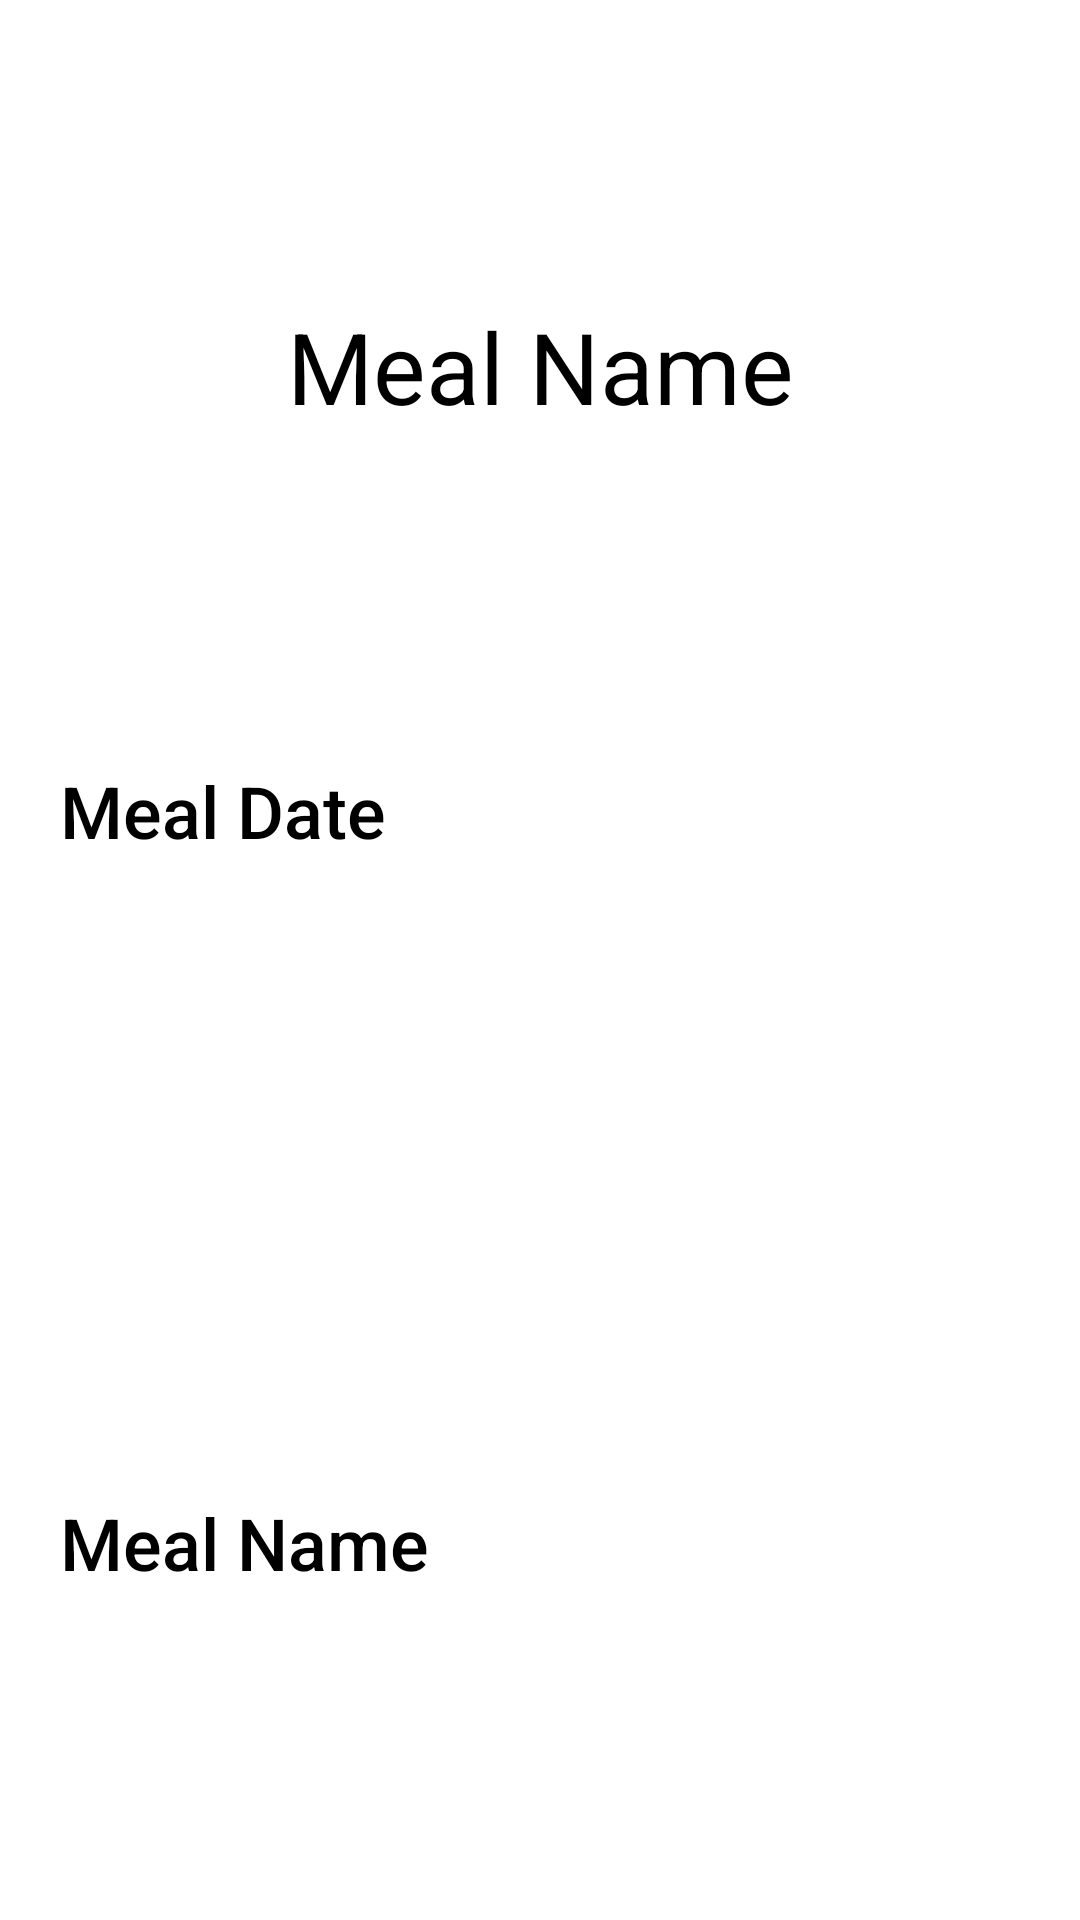

The Android layout XML behind this screen, and the referenced resources:
<!-- AndroidManifest.xml: application theme Theme.Foodverse -->
<!-- res/layout/meal_view_fragment.xml -->
<?xml version="1.0" encoding="utf-8"?>
<LinearLayout xmlns:android="http://schemas.android.com/apk/res/android"
    xmlns:app="http://schemas.android.com/apk/res-auto"
    android:orientation="vertical"
    android:layout_width="match_parent"
    android:layout_height="match_parent">

    <TextView
        android:id="@+id/meal_name_text_view"
        android:layout_width="match_parent"
        android:layout_height="match_parent"
        android:layout_weight="1"
        android:textSize="33sp"
        android:padding="20dp"
        android:gravity="center"
        android:textColor="@color/black"
        app:fontFamily="@font/arvo_bold"
        android:text="Meal Name" />

    <TextView
        android:id="@+id/meal_date_text_view"
        android:layout_width="250dp"
        android:layout_height="match_parent"
        android:layout_weight="1"
        android:textSize="24sp"
        android:paddingHorizontal="20dp"
        android:paddingVertical="10dp"
        android:textColor="@color/black"
        app:fontFamily="sans-serif-medium"
        android:text="Meal Date" />

    <TextView
        android:id="@+id/meal_recipe_text_view"
        android:layout_width="250dp"
        android:layout_height="match_parent"
        android:layout_weight="1"
        android:textSize="24sp"
        android:paddingHorizontal="20dp"
        android:paddingVertical="10dp"
        android:textColor="@color/black"
        app:fontFamily="sans-serif-medium"
        android:text="Meal Name" />

    <TextView
        android:id="@+id/meal_servings_text_view"
        android:layout_width="250dp"
        android:layout_height="match_parent"
        android:layout_weight="1"
        android:textSize="24sp"
        android:paddingHorizontal="20dp"
        android:paddingVertical="10dp"
        android:textColor="@color/black"
        app:fontFamily="sans-serif-medium"
        android:text="Meal Name" />


    <ListView
        android:id="@+id/meal_view_fragment_list"
        android:layout_width="match_parent"
        android:layout_height="wrap_content"
        android:paddingVertical="30dp"
        android:paddingHorizontal="20dp"
        android:gravity="center"
        android:layout_weight="1">

    </ListView>

</LinearLayout>
<!-- resources referenced by this layout -->
<resources>
  <style name="Theme.Foodverse" parent="Theme.MaterialComponents.DayNight.DarkActionBar">
          
          <item name="colorPrimary">@color/purple_500</item>
          <item name="colorPrimaryVariant">@color/purple_700</item>
          <item name="colorOnPrimary">@color/white</item>
          
          <item name="colorSecondary">@color/teal_200</item>
          <item name="colorSecondaryVariant">@color/teal_700</item>
          <item name="colorOnSecondary">@color/black</item>
          
          <item name="android:statusBarColor" tools:targetApi="l">
              ?attr/colorPrimaryVariant
          </item>
          
      </style>
  <!-- not gathered from this repository: default colours our renderer supplied (Android Studio template values) -->
  <color name="purple_500">#FF6200EE</color>
  <color name="purple_700">#FF3700B3</color>
  <color name="teal_200">#FF03DAC5</color>
  <color name="teal_700">#FF018786</color>
  <color name="black">#FF000000</color>
  <color name="white">#FFFFFFFF</color>
</resources>
